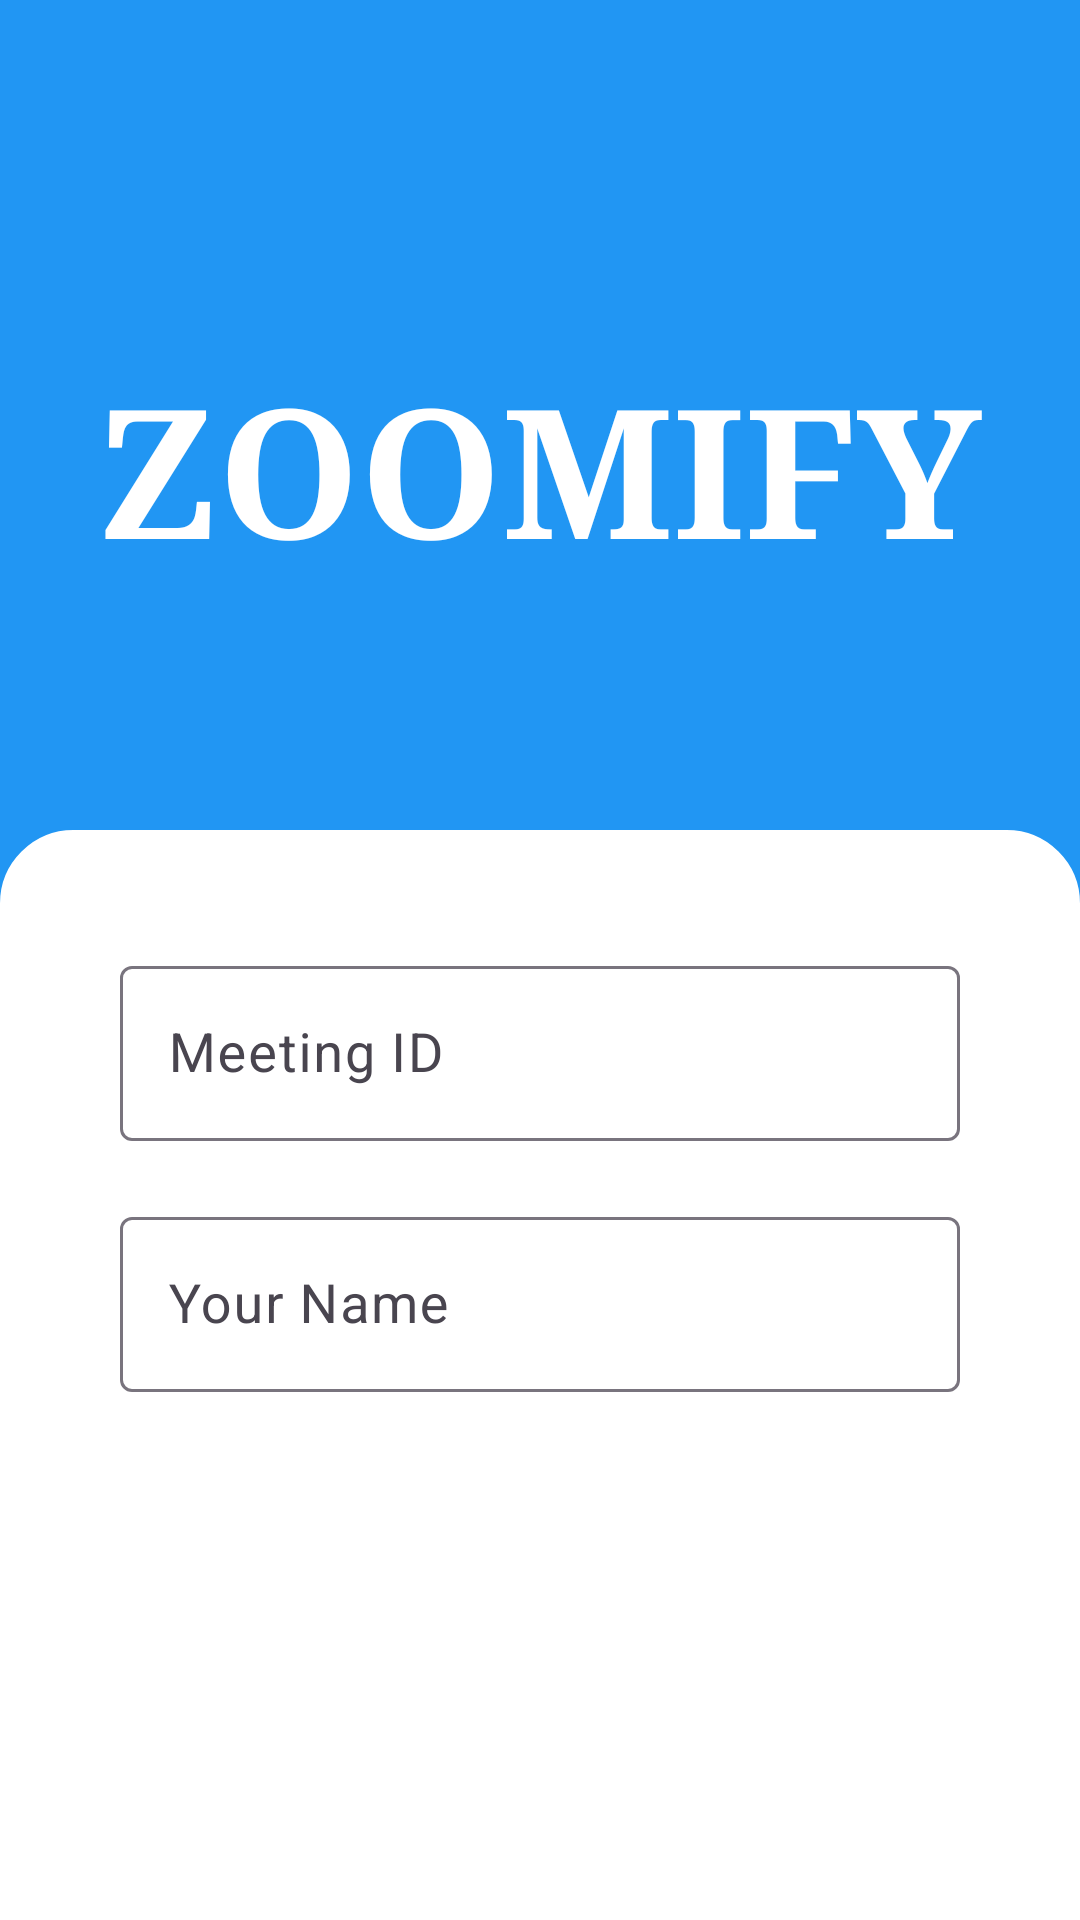

Layout XML and referenced resources for this Android screen:
<!-- AndroidManifest.xml: application theme Theme.Zoomify -->
<!-- res/layout/activity_main.xml -->
<?xml version="1.0" encoding="utf-8"?>
<RelativeLayout xmlns:android="http://schemas.android.com/apk/res/android"
    xmlns:app="http://schemas.android.com/apk/res-auto"
    xmlns:tools="http://schemas.android.com/tools"
    android:layout_width="match_parent"
    android:layout_height="match_parent"
    android:background="@color/my_primary"
    tools:context=".MainActivity">
<TextView
    android:layout_width="wrap_content"
    android:layout_height="wrap_content"
  android:text="ZOOMIFY"
  android:textColor="@color/white"
  android:textStyle="bold"
  android:textSize="60sp"
  android:fontFamily="serif"
  android:layout_centerHorizontal="true"
  android:layout_above="@+id/bottom_layout"
  android:layout_marginBottom="80dp"/>

  <LinearLayout
      android:layout_width="match_parent"
      android:layout_height="wrap_content"
      android:layout_alignParentBottom="true"
      android:backgroundTint="@color/white"
      android:orientation="vertical"
      android:background="@drawable/rounded_corner_top"
      android:id="@+id/bottom_layout"
      android:padding="40dp">

    <com.google.android.material.textfield.TextInputLayout
        android:layout_width="match_parent"
        android:layout_height="wrap_content"
        android:hint="Meeting ID"
        android:backgroundTint="@color/my_primary"
        style="@style/Widget.Material3.TextInputLayout.OutlinedBox"
        >

      <com.google.android.material.textfield.TextInputEditText
          android:id="@+id/meeting_inputId"
          android:layout_width="match_parent"
          android:layout_height="wrap_content"
          android:inputType="number"
          android:maxLength="10"
          android:textColor="#000000"
          android:textColorHint="#000000"
          android:textSize="18sp" />
    </com.google.android.material.textfield.TextInputLayout>
    <com.google.android.material.textfield.TextInputLayout
        style="@style/Widget.Material3.TextInputLayout.OutlinedBox"
        android:layout_width="match_parent"
        android:layout_height="wrap_content"
        android:backgroundTint="@color/my_primary"
        android:hint="Your Name"
        android:layout_marginTop="20dp"
        app:hintTextColor="#000000" >

      <com.google.android.material.textfield.TextInputEditText
          android:id="@+id/name_input"
          android:layout_width="match_parent"
          android:layout_height="wrap_content"
          android:textColor="#000000"
          android:textColorHint="#000000"
          android:textSize="18sp" />
    </com.google.android.material.textfield.TextInputLayout>
    <com.google.android.material.button.MaterialButton
        android:layout_width="match_parent"
        android:layout_height="wrap_content"
      android:text="Join a meeting"
        android:textAllCaps="false"
        android:layout_marginTop="20dp"
        android:id="@+id/join_btn"
        android:textSize="16sp"
        android:background="@drawable/rounded_corner"
        />
    <com.google.android.material.button.MaterialButton
        android:layout_width="match_parent"
        android:layout_height="wrap_content"
        android:text="Create a meeting"
        android:textAllCaps="false"
        android:layout_marginTop="20dp"
        android:id="@+id/create_btn"
        android:textSize="16sp"
        android:background="@drawable/rounded_corner"
        />

  </LinearLayout>
</RelativeLayout>
<!-- resources referenced by this layout -->
<resources>
  <color name="my_primary">#2196F3</color>
  <color name="white">#FFFFFFFF</color>
  <!-- drawable rounded_corner_top (drawable) -->
  <?xml version="1.0" encoding="utf-8"?>
  <shape xmlns:android="http://schemas.android.com/apk/res/android"
      android:shape="rectangle">
      <corners android:topLeftRadius="24dp" android:topRightRadius="24dp"
          android:bottomRightRadius="0dp" android:bottomLeftRadius="0dp"/>
      <stroke android:width="1dp"/>
  
  </shape>
  <style name="Theme.Zoomify" parent="Base.Theme.Zoomify" />
  <style name="Base.Theme.Zoomify" parent="Theme.Material3.DayNight.NoActionBar">
          
           <item name="colorPrimary">@color/my_primary</item>
          <item name="colorPrimaryVariant">@color/my_primary</item>
          <item name="colorOnPrimary">@color/white</item>
  
          <item name="colorSecondary">@color/teal_200</item>
          <item name="colorSecondaryVariant">@color/teal_700</item>
          <item name="colorOnSecondary">@color/black</item>
      </style>
  <color name="teal_200">#ff03dac5</color>
  <color name="teal_700">#ff018786</color>
  <color name="black">#FF000000</color>
</resources>
